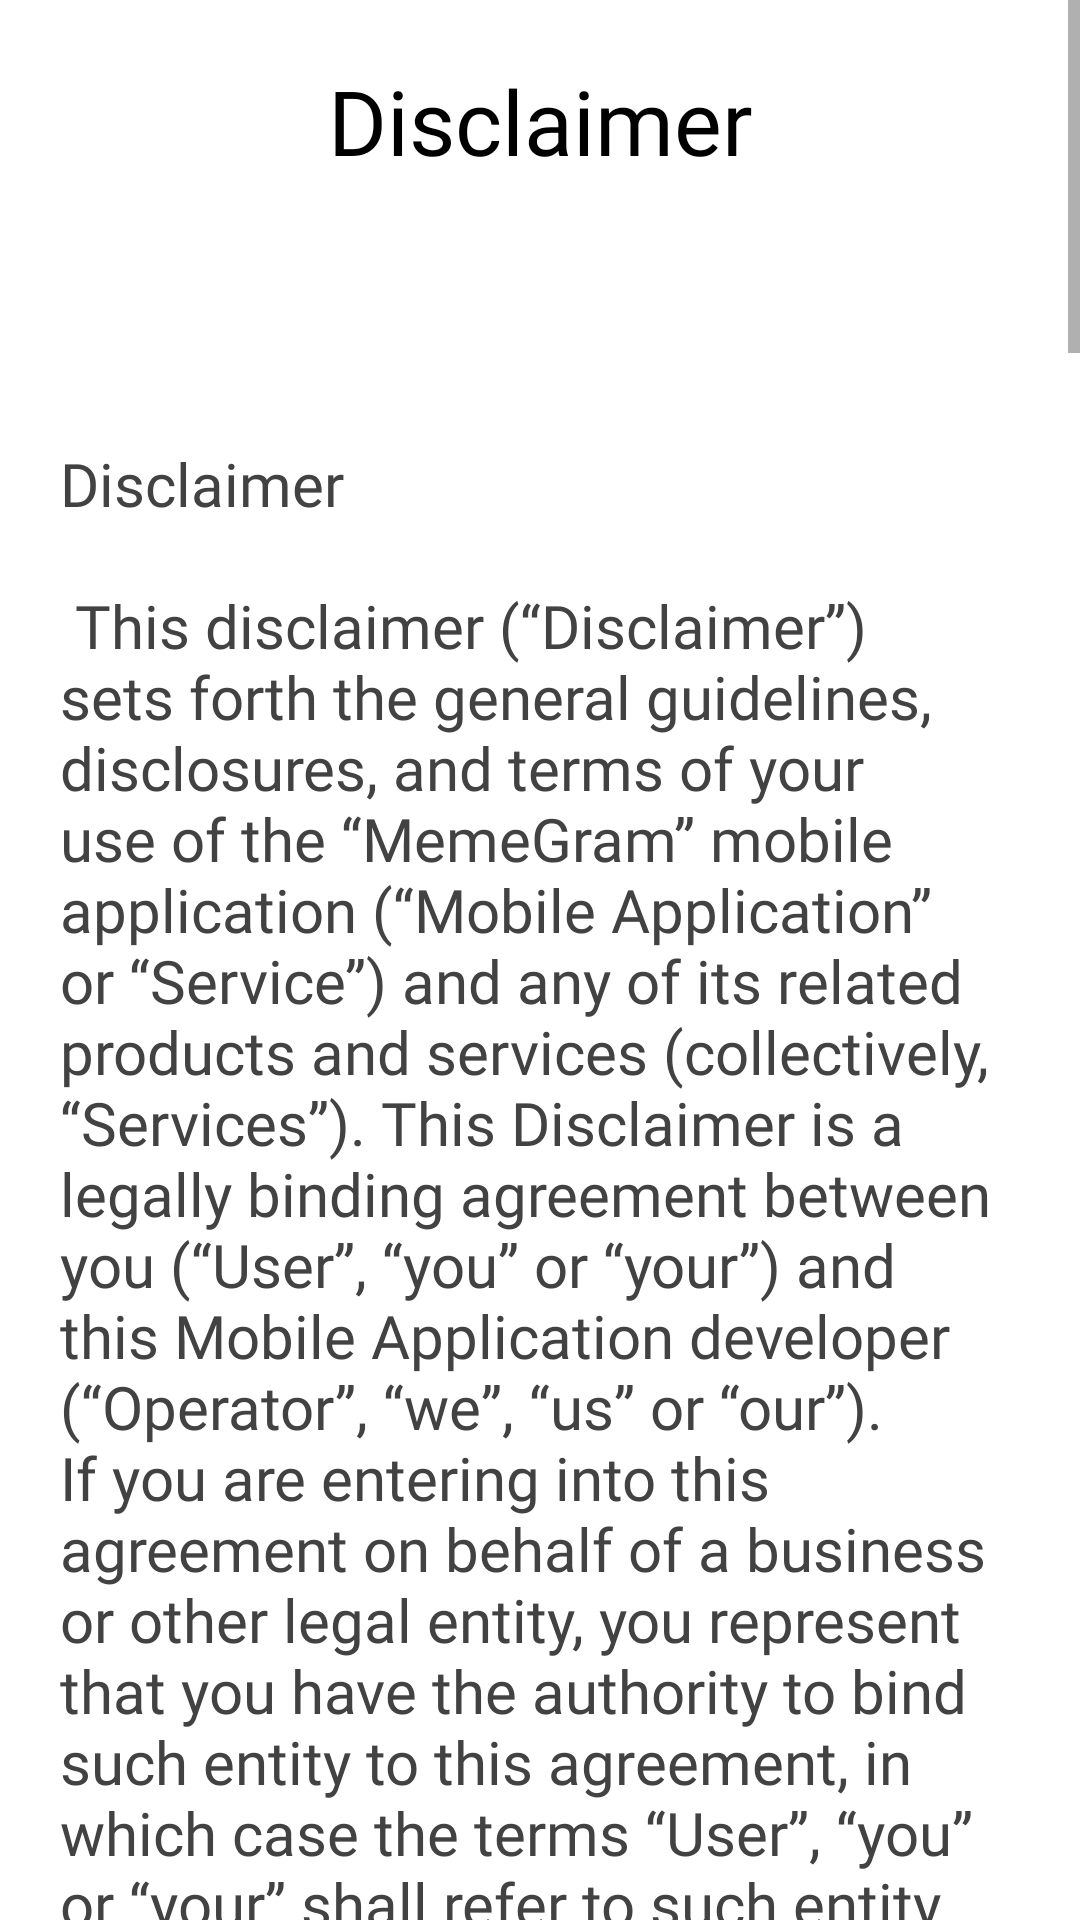

Layout XML and referenced resources for this Android screen:
<!-- AndroidManifest.xml: application theme Theme.MemeGram -->
<!-- res/layout/dialogdiaclaimer.xml -->
<?xml version="1.0" encoding="utf-8"?>
<androidx.constraintlayout.widget.ConstraintLayout xmlns:android="http://schemas.android.com/apk/res/android"
    android:layout_width="match_parent"
    android:layout_height="500dp">

    <ScrollView
        android:layout_width="match_parent"
        android:layout_height="match_parent">

        <LinearLayout
            android:layout_width="match_parent"
            android:layout_height="match_parent"
            android:orientation="vertical"
            android:scrollbars="vertical">

            <TextView
                android:id="@+id/disclaimer"
                android:layout_width="match_parent"
                android:layout_height="wrap_content"

                android:layout_marginTop="20dp"
                android:textAlignment="center"

                android:fontFamily="@font/poppins_medium"
                android:text="@string/disclaimer"
                android:textColor="@color/black"
                android:textSize="30sp"
                android:gravity="center_horizontal" />

            <TextView
                android:id="@+id/discailerText"
                android:layout_width="wrap_content"
                android:layout_height="wrap_content"
                android:layout_marginTop="20dp"
                android:fontFamily="@font/poppins_medium"
                android:padding="20dp"
                android:text="@string/disclaimerdesc"
                android:textColor="@color/downloadButton"
                android:textSize="20sp"
        />



        </LinearLayout>

    </ScrollView>

</androidx.constraintlayout.widget.ConstraintLayout>
<!-- resources referenced by this layout -->
<resources>
  <color name="black">#FF000000</color>
  <color name="downloadButton">#434242</color>
  <string name="disclaimer">Disclaimer</string>
  <color name="white">#FFFFFFFF</color>
  <color name="teal_200">#FF03DAC5</color>
  <color name="teal_700">#FF018786</color>
</resources>
